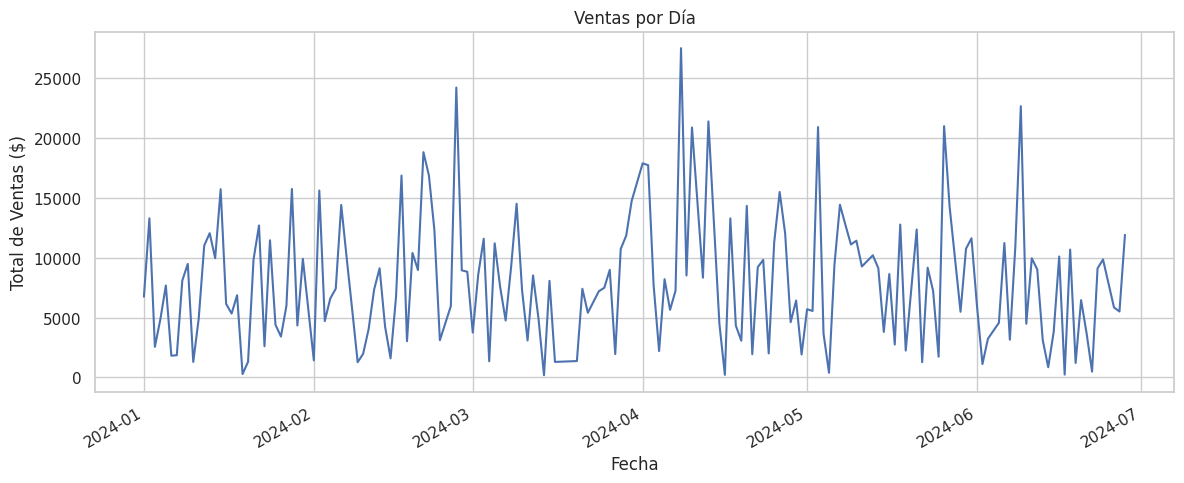
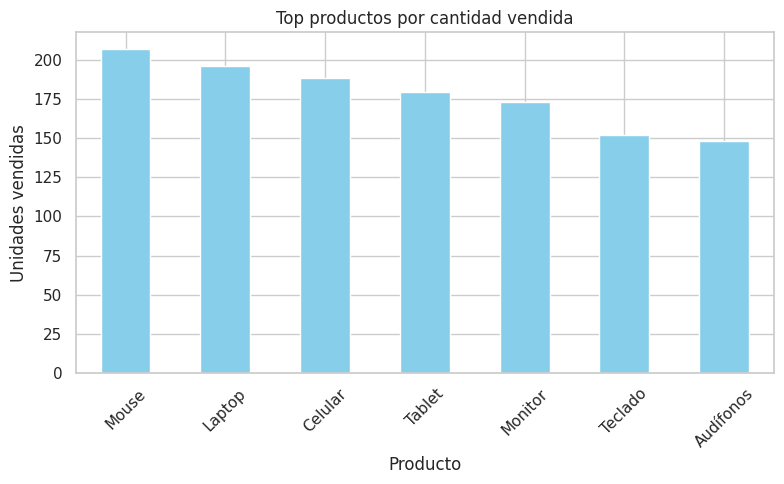
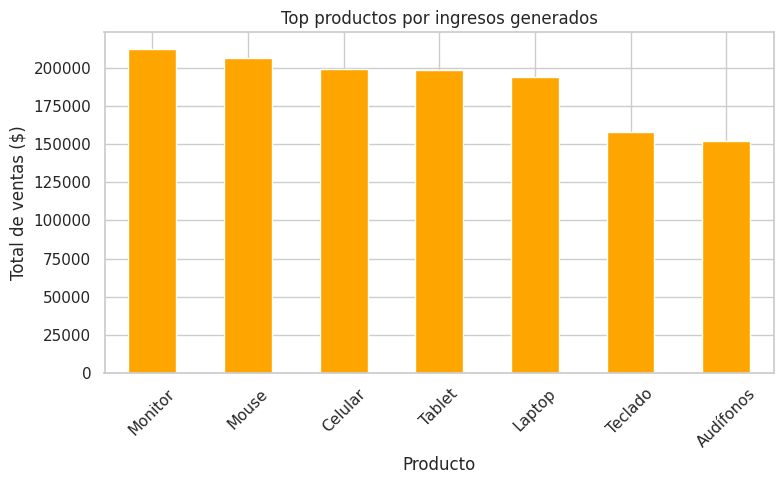
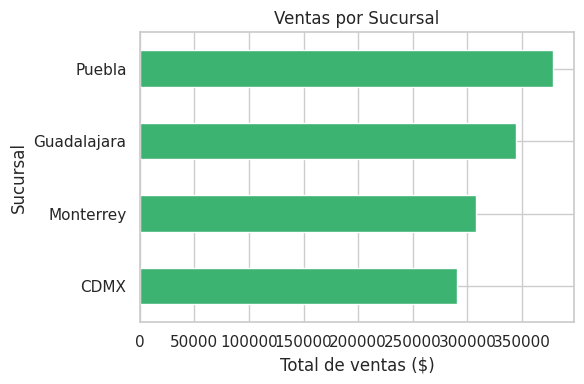
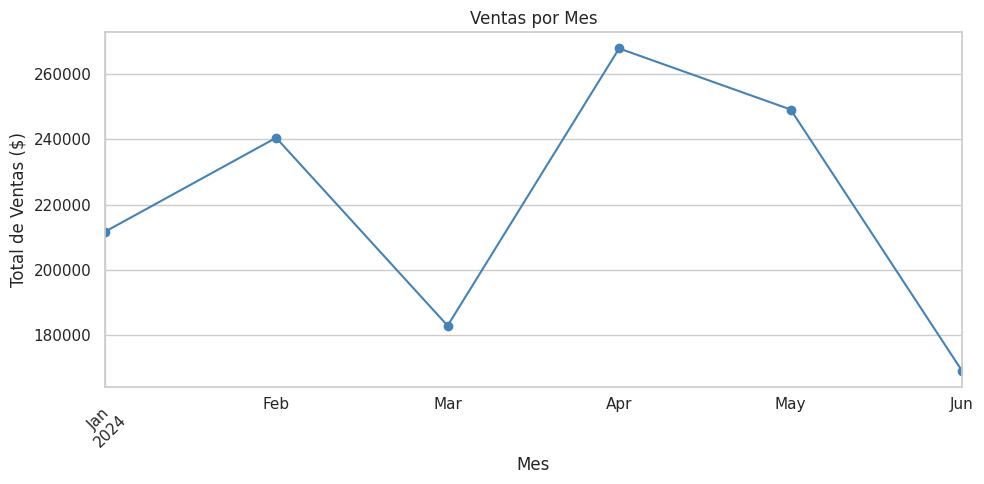
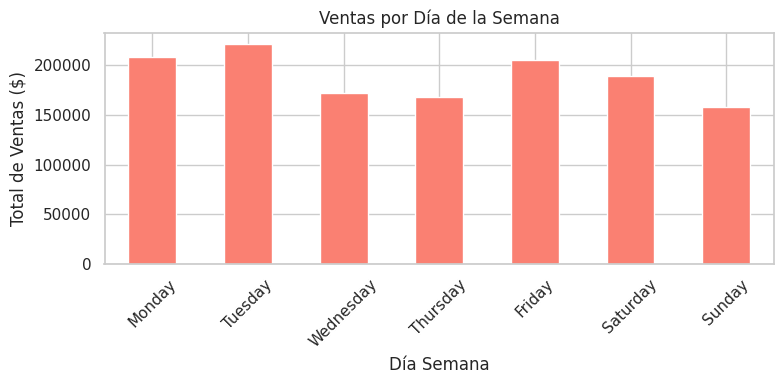
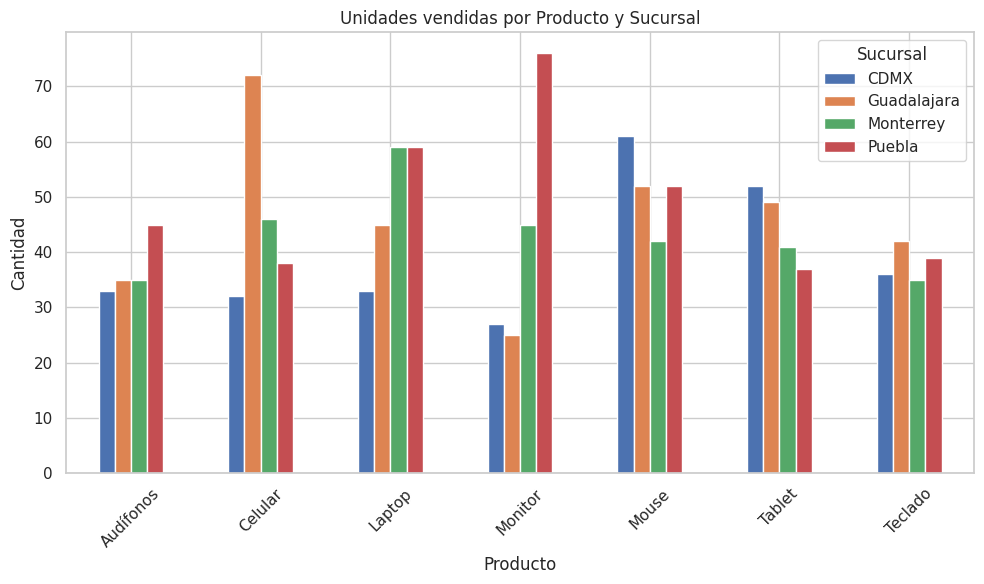
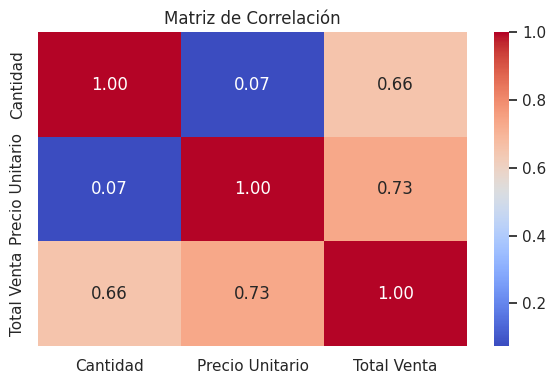

These figures' Python source, in order: (Note: this script raises an exception after producing the figures.)
# Librerías necesarias
import pandas as pd
import numpy as np
import matplotlib.pyplot as plt
import seaborn as sns
from datetime import datetime, timedelta

# Configuración general
sns.set(style='whitegrid')
np.random.seed(42)  # Reproducibilidad

# Definimos listas de productos, categorías y sucursales
productos = ['Laptop', 'Celular', 'Tablet', 'Audífonos', 'Mouse', 'Teclado', 'Monitor']
categorias = {
    'Laptop': 'Computación',
    'Celular': 'Telefonía',
    'Tablet': 'Computación',
    'Audífonos': 'Accesorios',
    'Mouse': 'Accesorios',
    'Teclado': 'Accesorios',
    'Monitor': 'Computación'
}
sucursales = ['CDMX', 'Guadalajara', 'Monterrey', 'Puebla']

# Generar 500 registros aleatorios
n = 500
fechas = [datetime(2024, 1, 1) + timedelta(days=np.random.randint(0, 180)) for _ in range(n)]
productos_venta = np.random.choice(productos, size=n)
cantidades = np.random.randint(1, 5, size=n)
precios_unitarios = [np.random.randint(100, 2000) for _ in range(n)]
sucursales_venta = np.random.choice(sucursales, size=n)

# Crear DataFrame
df = pd.DataFrame({
    'Fecha': fechas,
    'Producto': productos_venta,
    'Cantidad': cantidades,
    'Precio Unitario': precios_unitarios,
    'Sucursal': sucursales_venta
})

# Agregar categoría y total de venta
df['Categoría'] = df['Producto'].map(categorias)
df['Total Venta'] = df['Cantidad'] * df['Precio Unitario']

# Vista general
df.info()
df.head()

# KPIs generales
print("🔸 Total de ventas ($):", df['Total Venta'].sum())
print("🔸 Total de productos vendidos:", df['Cantidad'].sum())
print("🔸 Ticket promedio ($):", round(df['Total Venta'].mean(), 2))


ventas_por_dia = df.groupby('Fecha')['Total Venta'].sum()

plt.figure(figsize=(12,5))
ventas_por_dia.plot()
plt.title('Ventas por Día')
plt.xlabel('Fecha')
plt.ylabel('Total de Ventas ($)')
plt.grid(True)
plt.tight_layout()
plt.show()

# Por cantidad
productos_top = df.groupby('Producto')['Cantidad'].sum().sort_values(ascending=False)

plt.figure(figsize=(8,5))
productos_top.plot(kind='bar', color='skyblue')
plt.title('Top productos por cantidad vendida')
plt.ylabel('Unidades vendidas')
plt.xticks(rotation=45)
plt.tight_layout()
plt.show()

# Por ingresos
productos_ingresos = df.groupby('Producto')['Total Venta'].sum().sort_values(ascending=False)

plt.figure(figsize=(8,5))
productos_ingresos.plot(kind='bar', color='orange')
plt.title('Top productos por ingresos generados')
plt.ylabel('Total de ventas ($)')
plt.xticks(rotation=45)
plt.tight_layout()
plt.show()

ventas_por_sucursal = df.groupby('Sucursal')['Total Venta'].sum().sort_values()

plt.figure(figsize=(6,4))
ventas_por_sucursal.plot(kind='barh', color='mediumseagreen')
plt.title('Ventas por Sucursal')
plt.xlabel('Total de ventas ($)')
plt.tight_layout()
plt.show()


# Extraer mes y día
df['Mes'] = df['Fecha'].dt.to_period('M')
df['Día Semana'] = df['Fecha'].dt.day_name()

# Ventas por mes
ventas_por_mes = df.groupby('Mes')['Total Venta'].sum()

plt.figure(figsize=(10,5))
ventas_por_mes.plot(marker='o', color='steelblue')
plt.title('Ventas por Mes')
plt.xlabel('Mes')
plt.ylabel('Total de Ventas ($)')
plt.xticks(rotation=45)
plt.grid(True)
plt.tight_layout()
plt.show()

# Ventas por día de la semana
orden_dias = ['Monday', 'Tuesday', 'Wednesday', 'Thursday', 'Friday', 'Saturday', 'Sunday']
ventas_dia_semana = df.groupby('Día Semana')['Total Venta'].sum().reindex(orden_dias)

plt.figure(figsize=(8,4))
ventas_dia_semana.plot(kind='bar', color='salmon')
plt.title('Ventas por Día de la Semana')
plt.ylabel('Total de Ventas ($)')
plt.xticks(rotation=45)
plt.tight_layout()
plt.show()


#ventas por ciudad
pivot_ciudad_producto = pd.pivot_table(df, values='Cantidad',
                                       index='Producto',
                                       columns='Sucursal',
                                       aggfunc='sum',
                                       fill_value=0)

pivot_ciudad_producto.plot(kind='bar', figsize=(10,6))
plt.title('Unidades vendidas por Producto y Sucursal')
plt.ylabel('Cantidad')
plt.xticks(rotation=45)
plt.legend(title='Sucursal')
plt.tight_layout()
plt.show()

# matriz de correlacion
corr_matrix = df[['Cantidad', 'Precio Unitario', 'Total Venta']].corr()

plt.figure(figsize=(6,4))
sns.heatmap(corr_matrix, annot=True, cmap='coolwarm', fmt=".2f")
plt.title('Matriz de Correlación')
plt.tight_layout()
plt.show()

#guardar datos
df.to_excel('ventas_simuladas.xlsx', index=False)
